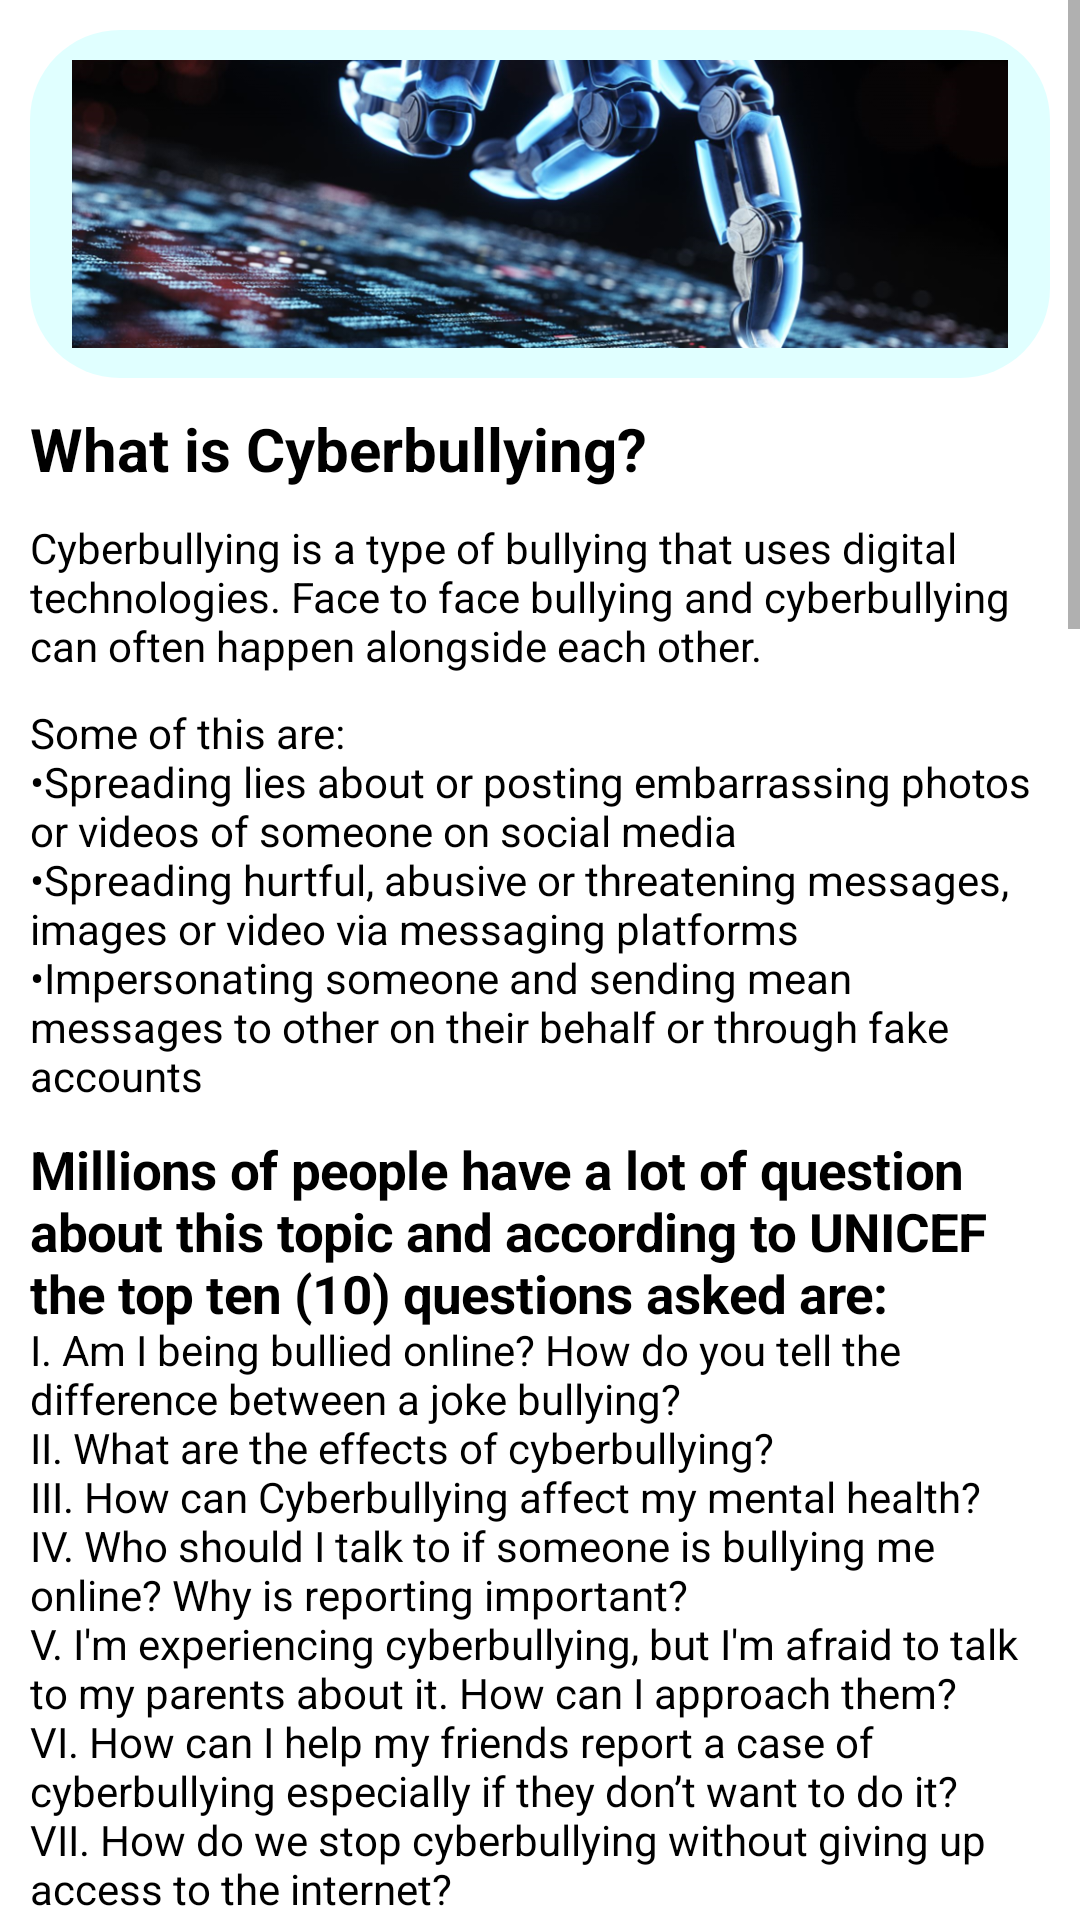

Reconstruct the res/layout file that produces this screen, plus the resources it refers to.
<!-- AndroidManifest.xml: application theme Theme.TestApp -->
<!-- res/layout/fragment_slideshow.xml -->
<?xml version="1.0" encoding="utf-8"?>
<androidx.constraintlayout.widget.ConstraintLayout xmlns:android="http://schemas.android.com/apk/res/android"
    xmlns:app="http://schemas.android.com/apk/res-auto"
    xmlns:tools="http://schemas.android.com/tools"
    android:layout_width="match_parent"
    android:layout_height="match_parent"
    android:background="@drawable/bg"
    tools:context=".ui.thirdpage.SlideshowFragment">

    <ScrollView
        android:layout_width="match_parent"
        android:layout_height="match_parent"
        tools:layout_editor_absoluteX="0dp"
        tools:layout_editor_absoluteY="16dp">

        <LinearLayout
            android:layout_width="match_parent"
            android:layout_height="wrap_content"
            android:layout_marginLeft="10dp"
            android:layout_marginRight="10dp"
            android:orientation="vertical">

            <ImageView
                android:id="@+id/imageView5"
                android:layout_width="match_parent"
                android:layout_height="116dp"
                android:layout_marginTop="10dp"
                android:background="@drawable/background2"
                android:scaleType="centerCrop"
                android:padding="14dp"
                android:src="@drawable/img" />

            <TextView
                android:id="@+id/textView4"
                android:layout_width="match_parent"
                android:layout_height="wrap_content"
                android:layout_marginTop="10dp"
                android:text="What is Cyberbullying?"
                android:textColor="@color/black"
                android:textSize="20sp"
                android:textStyle="bold" />

            <TextView
                android:id="@+id/textView5"
                android:layout_width="match_parent"
                android:layout_height="wrap_content"
                android:layout_marginTop="10dp"
                android:text="Cyberbullying is a type of bullying that uses digital technologies. Face to face bullying and cyberbullying can often happen alongside each other."
                android:textColor="@color/black" />

            <TextView
                android:id="@+id/textView6"
                android:layout_marginTop="10dp"
                android:layout_width="match_parent"
                android:layout_height="wrap_content"
                android:text="@string/bullet_list"
                android:textColor="@color/black" />

            <TextView
                android:id="@+id/textView7"
                android:layout_marginTop="10dp"
                android:layout_width="match_parent"
                android:layout_height="wrap_content"
                android:text="@string/millions"
                android:textColor="@color/black" />

            <TextView
                android:id="@+id/textView8"
                android:layout_marginTop="10dp"
                android:layout_width="match_parent"
                android:layout_height="wrap_content"
                android:text="@string/nature"
                android:textColor="@color/black" />

            <TextView
                android:id="@+id/textView9"
                android:layout_marginTop="10dp"
                android:layout_width="match_parent"
                android:layout_height="wrap_content"
                android:text="@string/common"
                android:textColor="@color/black" />

            <TextView
                android:id="@+id/textView10"
                android:layout_marginTop="10dp"
                android:layout_width="match_parent"
                android:layout_height="wrap_content"
                android:text="@string/orientation"
                android:textColor="@color/black" />

            <TextView
                android:id="@+id/textView11"
                android:layout_marginTop="10dp"
                android:layout_width="match_parent"
                android:layout_height="wrap_content"
                android:text="@string/help"
                android:textColor="@color/black" />

            <TextView
                android:id="@+id/textView12"
                android:layout_marginTop="10dp"
                android:layout_marginBottom="10dp"
                android:layout_width="match_parent"
                android:layout_height="wrap_content"
                android:text="@string/occurs"
                android:textColor="@color/black" />
        </LinearLayout>
    </ScrollView>
</androidx.constraintlayout.widget.ConstraintLayout>
<!-- resources referenced by this layout -->
<resources>
  <string name="bullet_list">Some of this are:\n•Spreading lies about or posting embarrassing photos or videos of someone on social media\n•Spreading hurtful, abusive or threatening messages, images or video via messaging platforms\n•Impersonating someone and sending mean messages to other on their behalf or through fake accounts
  </string>
  <string name="common"><big><b>The most common places where cyberbullying occurs are:</b></big>
  
  \n•	Social 	Media, such as Facebook, Instagram, Snapchat, and TikTok
  \n•	Text messaging and messaging apps on mobile or tablets device
  \n•	Instant messaging, direct messaging, and online chatting over the internet
  \n•	Online forums, chat rooms, and message boards, such as Reddit
  \n•	Email
  \n•	Online gaming communities
  </string>
  <string name="help"><big><b>ASKING FOR ADULT HELP</b></big>
  \nBy prohibiting some websites and imposing age-appropriate restrictions on computer and internet use parents can play a significant role in prevention. Inconsistent parental supervision has been linked to an increased risk for children to engage in traditional and online bullying either as perpetrators or targets. However, once cyberbullying has started, adults could be less successful in dealing with it.
  </string>
  <string name="millions"><big><b>Millions of people have a lot of question about this topic and according to UNICEF the top ten (10) questions asked are:</b></big>
          \nI. Am I being bullied online? How do you tell the difference between a joke bullying?\nII.	What are the effects of cyberbullying?\nIII.	How can Cyberbullying affect my mental health?\nIV.	Who should I talk to if someone is bullying me online? Why is reporting important?\nV.	I\'m experiencing cyberbullying, but I\'m afraid to talk to my parents about it. How can I approach them?\nVI.	How can I help my friends report a case of cyberbullying especially if they don’t want to do it?\nVII.	How do we stop cyberbullying without giving up access to the internet?\nVIII.	How do I prevent my personal information from being used to manipulate or humiliate me on social media?\nIX.	Is there a punishment for Cyberbullying?\nX.	Technology companies don’t seem to care about online bullying harassment. Are they being held responsible?
  </string>
  <string name="nature"><big><b>NATURE OF CYBERBULLYING</b></big>
          \nTraditional face to face bullying has long been recognized as a risk factor for social and emotional development of bullies, targets and bully victims during childhood and adolescence; observers are also known to be adversely affected. The advent of cyberbullying shows that offenders have turned to technology (particularly mobile phones and the internet) as a potent tool of exercising their power and control over others. Cyberbullies have the ability to reach their targets day or night.
  </string>
  <string name="orientation"><big><b>Cyberbullying by Sex and Sexual Orientation</b></big>
  
  \nCyberbullying statistics differ among various groups, including:
  \n•	Girls and boy\'s bot reported similar numbers when asked if they have been cyberbullied, at 23.7% and 21.9%, respectively.
  \n•	LGBTQ adolescents report cyberbullying at higher rates, at 31.7% According to other reports, up to 56% of young people who identify as LGBTQ have experience cyberbullying.
  \n•	Transgender teens were the most likely to be cyberbullied, at the significantly high rate of 35.4%.
  </string>
</resources>
